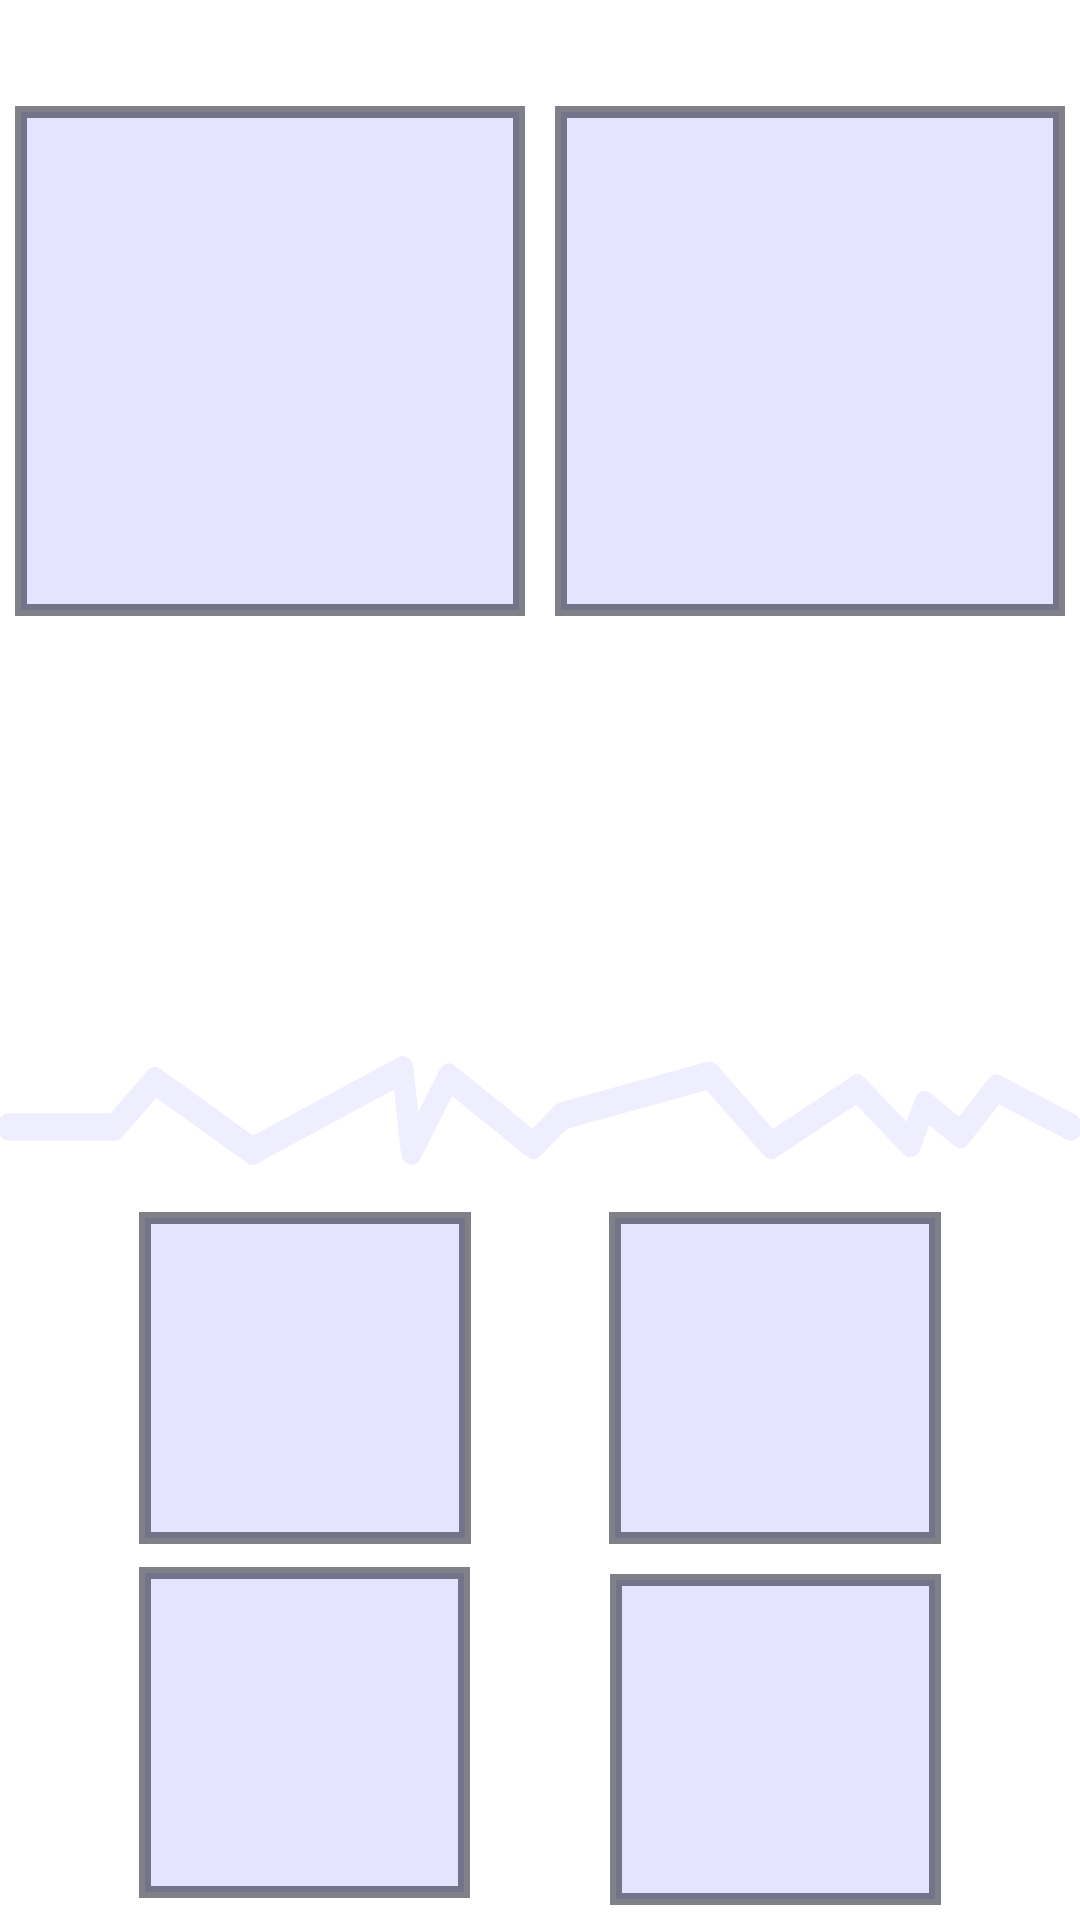

Produce the Android XML layout that renders to this screen, including the resource entries it uses.
<!-- AndroidManifest.xml: application theme Theme.MindGames -->
<!-- res/layout/matching_layout.xml -->
<?xml version="1.0" encoding="utf-8"?>
<androidx.constraintlayout.widget.ConstraintLayout xmlns:android="http://schemas.android.com/apk/res/android"
    xmlns:app="http://schemas.android.com/apk/res-auto"
    android:layout_width="match_parent"
    android:layout_height="match_parent">

    <LinearLayout
        android:layout_width="match_parent"
        android:layout_height="match_parent"
        android:orientation="vertical"

        app:layout_constraintBottom_toBottomOf="parent"
        app:layout_constraintEnd_toEndOf="parent"
        app:layout_constraintStart_toStartOf="parent"
        app:layout_constraintTop_toTopOf="parent">

        <androidx.constraintlayout.widget.ConstraintLayout
            android:layout_width="match_parent"
            android:layout_height="0dp"
            android:padding="5dp"
            android:layout_marginTop="5dp"
            android:layout_marginBottom="5dp"
            android:layout_weight="5">

            <FrameLayout
                android:id="@+id/set1"
                android:layout_width="0dp"
                android:layout_height="0dp"
                android:layout_marginEnd="5dp"
                android:padding="5dp"
                android:background="@drawable/background_6"
                app:layout_constraintBottom_toBottomOf="parent"
                app:layout_constraintDimensionRatio="1:1"
                app:layout_constraintEnd_toStartOf="@+id/set2"
                app:layout_constraintHorizontal_bias="0.5"
                app:layout_constraintHorizontal_chainStyle="packed"
                app:layout_constraintStart_toStartOf="parent"
                app:layout_constraintTop_toTopOf="parent">

            </FrameLayout>

            <FrameLayout
                android:id="@+id/set2"
                android:layout_width="0dp"
                android:layout_height="0dp"
                android:padding="5dp"
                android:background="@drawable/background_6"
                android:layout_marginStart="5dp"
                app:layout_constraintBottom_toBottomOf="parent"
                app:layout_constraintDimensionRatio="1:1"
                app:layout_constraintEnd_toEndOf="parent"
                app:layout_constraintHorizontal_bias="0.5"
                app:layout_constraintStart_toEndOf="@+id/set1"
                app:layout_constraintTop_toTopOf="parent">

            </FrameLayout>
        </androidx.constraintlayout.widget.ConstraintLayout>

        <androidx.constraintlayout.widget.ConstraintLayout
            android:layout_width="match_parent"
            android:layout_height="0dp"
            android:layout_marginTop="5dp"
            android:layout_marginBottom="5dp"
            android:layout_weight="2">

            <FrameLayout
                android:id="@+id/operation"
                android:layout_width="0dp"
                android:layout_height="0dp"
                app:layout_constraintBottom_toBottomOf="parent"
                app:layout_constraintDimensionRatio="1:1"
                app:layout_constraintEnd_toEndOf="parent"
                app:layout_constraintStart_toStartOf="parent"
                app:layout_constraintTop_toTopOf="parent">

            </FrameLayout>
        </androidx.constraintlayout.widget.ConstraintLayout>

        <FrameLayout
            android:id="@+id/timer"
            android:layout_width="match_parent"
            android:background="@drawable/timer_line"
            android:layout_height="0dp"
            android:layout_marginTop="5dp"
            android:layout_marginBottom="5dp"
            android:layout_weight="1">

        </FrameLayout>

        <LinearLayout
            android:layout_width="match_parent"
            android:layout_height="0dp"
            android:layout_marginTop="5dp"
            android:layout_marginBottom="5dp"
            android:layout_weight="5"
            android:orientation="vertical" >

            <androidx.constraintlayout.widget.ConstraintLayout
                android:layout_width="match_parent"
                android:layout_height="match_parent"
                android:layout_marginBottom="5dp"
                android:layout_weight="1">

                <FrameLayout
                    android:id="@+id/answer_1"
                    android:layout_width="0dp"
                    android:layout_height="0dp"
                    android:padding="5dp"
                    android:background="@drawable/background_6"
                    app:layout_constraintBottom_toBottomOf="parent"
                    app:layout_constraintDimensionRatio="1:1"
                    app:layout_constraintEnd_toStartOf="@+id/answer_2"
                    app:layout_constraintHorizontal_bias="0.5"
                    app:layout_constraintStart_toStartOf="parent"
                    app:layout_constraintTop_toTopOf="parent">

                </FrameLayout>

                <FrameLayout
                    android:id="@+id/answer_2"
                    android:layout_width="0dp"
                    android:layout_height="0dp"
                    android:padding="5dp"
                    android:background="@drawable/background_6"

                    app:layout_constraintBottom_toBottomOf="parent"
                    app:layout_constraintDimensionRatio="1:1"
                    app:layout_constraintEnd_toEndOf="parent"
                    app:layout_constraintHorizontal_bias="0.5"
                    app:layout_constraintStart_toEndOf="@+id/answer_1"
                    app:layout_constraintTop_toTopOf="parent">

                </FrameLayout>
            </androidx.constraintlayout.widget.ConstraintLayout>

            <androidx.constraintlayout.widget.ConstraintLayout
                android:layout_width="match_parent"
                android:layout_height="match_parent"
                android:layout_weight="1">

                <FrameLayout
                    android:id="@+id/answer_3"
                    android:layout_width="0dp"
                    android:layout_height="0dp"
                    android:padding="5dp"
                    android:background="@drawable/background_6"

                    app:layout_constraintBottom_toBottomOf="parent"
                    app:layout_constraintDimensionRatio="1:1"
                    app:layout_constraintEnd_toStartOf="@+id/answer_4"
                    app:layout_constraintHorizontal_bias="0.5"
                    app:layout_constraintStart_toStartOf="parent"
                    app:layout_constraintTop_toTopOf="parent">

                </FrameLayout>

                <FrameLayout
                    android:id="@+id/answer_4"
                    android:layout_width="0dp"
                    android:layout_height="0dp"
                    android:layout_marginTop="5dp"
                    android:padding="5dp"
                    android:background="@drawable/background_6"
                    app:layout_constraintBottom_toBottomOf="parent"
                    app:layout_constraintDimensionRatio="1:1"
                    app:layout_constraintEnd_toEndOf="parent"
                    app:layout_constraintHorizontal_bias="0.5"
                    app:layout_constraintStart_toEndOf="@+id/answer_3"
                    app:layout_constraintTop_toTopOf="parent">

                </FrameLayout>
            </androidx.constraintlayout.widget.ConstraintLayout>
        </LinearLayout>
    </LinearLayout>
</androidx.constraintlayout.widget.ConstraintLayout>
<!-- resources referenced by this layout -->
<resources>
  <!-- drawable background_6 (drawable) -->
  <?xml version="1.0" encoding="utf-8"?>
  <shape android:shape="rectangle" xmlns:android="http://schemas.android.com/apk/res/android">
      <solid android:color="#88CCCCFF" />
      <stroke android:color="#88111122" android:width="4dp"/>
  </shape>
  <!-- drawable timer_line (drawable) -->
  <?xml version="1.0" encoding="utf-8"?>
  <animated-vector
      xmlns:android="http://schemas.android.com/apk/res/android"
      xmlns:aapt="http://schemas.android.com/aapt">
      <aapt:attr name="android:drawable">
          <vector
              android:name="vector"
              android:width="100dp"
              android:height="10dp"
              android:viewportWidth="100"
              android:viewportHeight="10">
              <path
                  android:name="path"
                  android:pathData="M 0.8 6.014 L 10.623 6.014 L 14.339 2.672 L 23.366 7.752 L 37.303 1.869 L 38.099 7.752 L 41.551 2.404 L 49.382 7.351 L 52.037 5.212 L 65.709 2.27 L 71.416 7.351 L 79.381 3.206 L 84.292 7.218 L 85.619 4.41 L 88.938 6.549 L 92.256 3.206 L 99.159 6.014"
                  android:strokeColor="#FFEEEEFF"
                  android:strokeWidth="2"
                  android:strokeLineCap="round"
                  android:strokeLineJoin="round"/>
          </vector>
      </aapt:attr>
      <target android:name="path">
          <aapt:attr name="android:animation">
              <set>
                  <objectAnimator
                      android:propertyName="trimPathEnd"
                      android:duration="40000"
                      android:valueFrom="0"
                      android:valueTo="1"
                      android:valueType="floatType"
                      android:interpolator="@android:anim/linear_interpolator"/>
                  <objectAnimator
                      android:propertyName="strokeColor"
                      android:startOffset="30000"
                      android:duration="10000"
                      android:valueFrom="#FFEEEEFF"
                      android:valueTo="#FFFF0000"
                      android:valueType="colorType"
                      android:interpolator="@android:interpolator/fast_out_slow_in"/>
              </set>
          </aapt:attr>
      </target>
  </animated-vector>
  <style name="Theme.MindGames" parent="Theme.MaterialComponents.DayNight.NoActionBar">
          
          <item name="colorPrimary">@color/purple_500</item>
          <item name="colorPrimaryVariant">@color/purple_700</item>
          <item name="colorOnPrimary">@color/white</item>
          
          <item name="colorSecondary">@color/teal_200</item>
          <item name="colorSecondaryVariant">@color/teal_700</item>
          <item name="colorOnSecondary">@color/black</item>
          
          <item name="android:statusBarColor" tools:targetApi="l">?attr/colorPrimaryVariant</item>
          
      </style>
  <color name="purple_500">#FF6200EE</color>
  <color name="purple_700">#FF3700B3</color>
  <color name="white">#FFFFFFFF</color>
  <color name="teal_200">#FF03DAC5</color>
  <color name="teal_700">#FF018786</color>
  <color name="black">#FF000000</color>
</resources>
